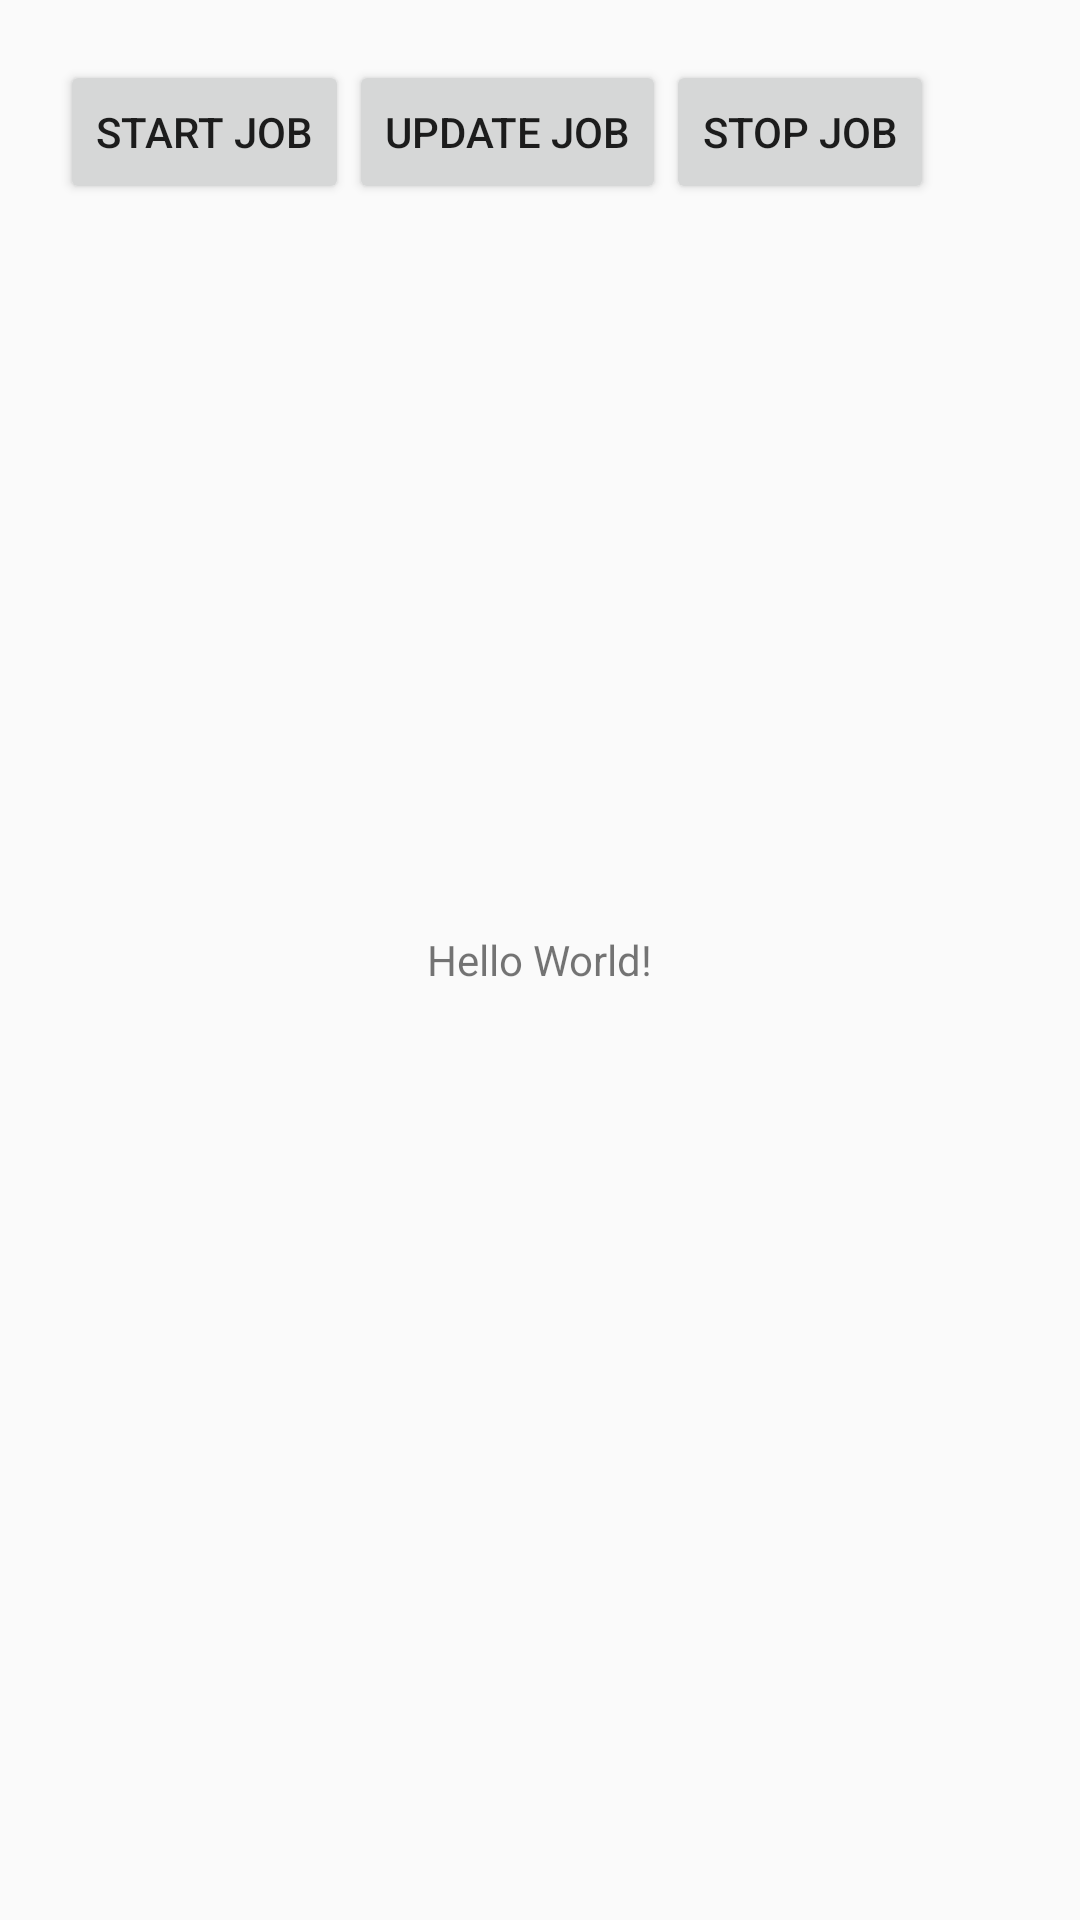

Layout XML and referenced resources for this Android screen:
<!-- AndroidManifest.xml: application theme AppTheme -->
<!-- res/layout/content_main.xml -->
<?xml version="1.0" encoding="utf-8"?>
<FrameLayout xmlns:android="http://schemas.android.com/apk/res/android"
    xmlns:app="http://schemas.android.com/apk/res-auto"
    xmlns:tools="http://schemas.android.com/tools"
    android:layout_width="match_parent"
    android:layout_height="match_parent"
    app:layout_behavior="@string/appbar_scrolling_view_behavior"
    android:padding="20dp"
    tools:context="moises.com.demolibraries.MainActivity"
    tools:showIn="@layout/activity_main">

    <LinearLayout
        android:layout_width="match_parent"
        android:layout_height="wrap_content"
        android:orientation="horizontal">

        <Button
            android:id="@+id/btn_start"
            android:layout_width="wrap_content"
            android:layout_height="wrap_content"
            android:text="Start job" />

        <Button
            android:id="@+id/btn_update"
            android:layout_width="wrap_content"
            android:layout_height="wrap_content"
            android:text="Update job" />

        <Button
            android:id="@+id/btn_stop"
            android:layout_width="wrap_content"
            android:layout_height="wrap_content"
            android:text="Stop job" />
    </LinearLayout>

    <TextView
        android:id="@+id/text_view"
        android:layout_width="wrap_content"
        android:layout_height="wrap_content"
        android:text="Hello World!"
        android:layout_gravity="center"/>

</FrameLayout>
<!-- res/layout/activity_main.xml (included above) -->
<?xml version="1.0" encoding="utf-8"?>
<android.support.design.widget.CoordinatorLayout xmlns:android="http://schemas.android.com/apk/res/android"
    xmlns:app="http://schemas.android.com/apk/res-auto"
    xmlns:tools="http://schemas.android.com/tools"
    android:layout_width="match_parent"
    android:layout_height="match_parent"
    tools:context="moises.com.demolibraries.MainActivity">

    <android.support.design.widget.AppBarLayout
        android:layout_width="match_parent"
        android:layout_height="wrap_content"
        android:theme="@style/AppTheme.AppBarOverlay">

        <android.support.v7.widget.Toolbar
            android:id="@+id/toolbar"
            android:layout_width="match_parent"
            android:layout_height="?attr/actionBarSize"
            android:background="?attr/colorPrimary"
            app:popupTheme="@style/AppTheme.PopupOverlay" />

    </android.support.design.widget.AppBarLayout>

    <include layout="@layout/content_main" />

</android.support.design.widget.CoordinatorLayout>
<!-- resources referenced by this layout -->
<resources>
  <style name="AppTheme.AppBarOverlay" parent="ThemeOverlay.AppCompat.Dark.ActionBar" />
  <style name="AppTheme.PopupOverlay" parent="ThemeOverlay.AppCompat.Light" />
  <style name="AppTheme" parent="Theme.AppCompat.Light.DarkActionBar">
          
          <item name="colorPrimary">@color/colorPrimary</item>
          <item name="colorPrimaryDark">@color/colorPrimaryDark</item>
          <item name="colorAccent">@color/colorAccent</item>
      </style>
  <color name="colorPrimary">#3F51B5</color>
  <color name="colorPrimaryDark">#303F9F</color>
  <color name="colorAccent">#FF4081</color>
</resources>
